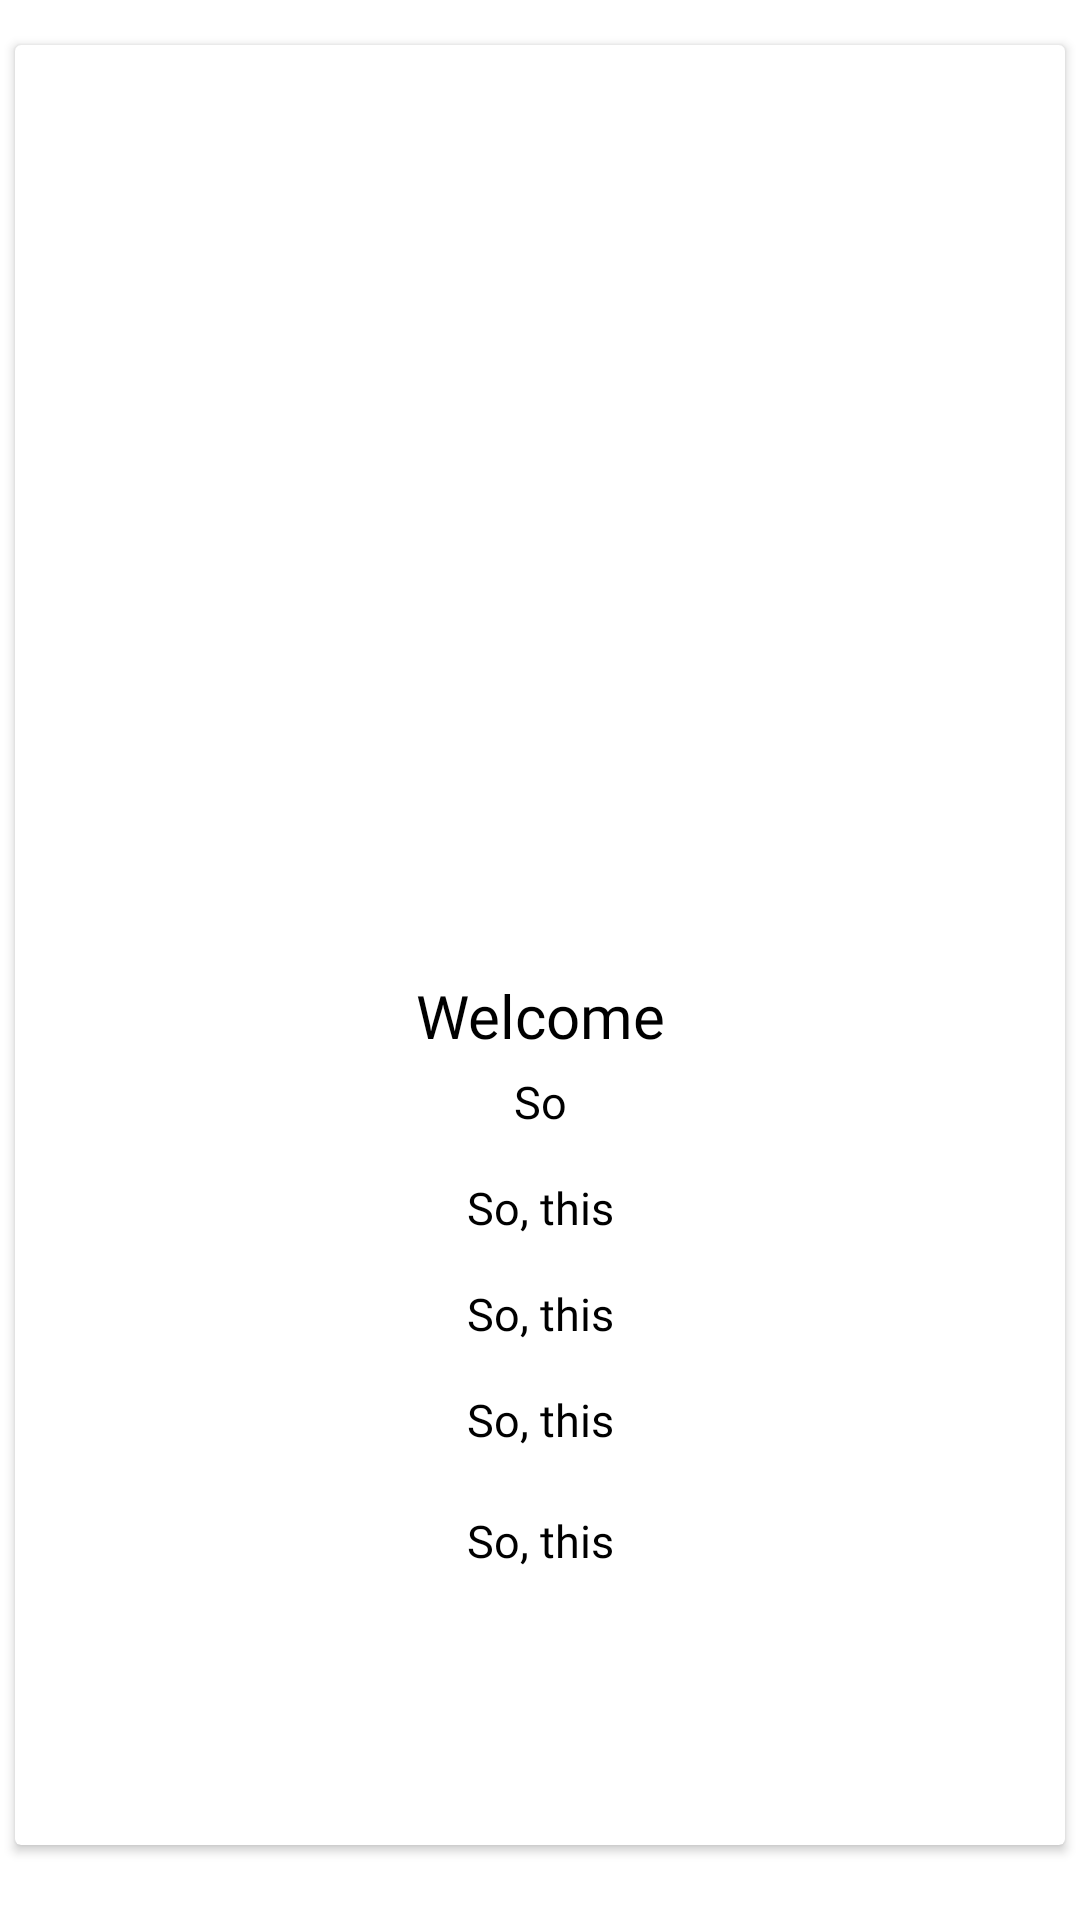

Produce the Android XML layout that renders to this screen, including the resource entries it uses.
<!-- AndroidManifest.xml: application theme Theme.PlayBeat2 -->
<!-- res/layout/fragment_result_detail.xml -->
<?xml version="1.0" encoding="utf-8"?>
<FrameLayout xmlns:android="http://schemas.android.com/apk/res/android"
    xmlns:tools="http://schemas.android.com/tools"
    android:layout_width="match_parent"
    android:layout_height="match_parent"
    xmlns:app="http://schemas.android.com/apk/res-auto"
    tools:context=".adapter.ResultDetailFragment">


    <LinearLayout
        android:layout_width="match_parent"
        android:layout_height="match_parent"
        android:gravity="center_horizontal"
        tools:context=".MainActivity">
        <androidx.cardview.widget.CardView
            android:layout_marginTop="15dp"
            android:layout_width="350dp"
            android:layout_height="600dp">
            <LinearLayout
                android:layout_width="match_parent"
                android:layout_height="match_parent"
                android:orientation="vertical">

                <ImageView
                    android:id="@+id/frtrackImageView"
                    android:layout_width="match_parent"
                    android:layout_height="300dp"
                    android:scaleType="centerCrop"
                    android:src="@drawable/beats"
                    app:cardElevation="60dp"
                    app:cardBackgroundColor="@color/white"
                    app:cardCornerRadius="30dp"/>

                <TextView

                    android:id="@+id/frtrackNameTextView"
                    android:layout_width="match_parent"
                    android:layout_height="wrap_content"
                    android:text="Welcome"
                    android:fontFamily="@font/amaranth_italic"
                    android:textAlignment="center"
                    android:layout_marginTop="10dp"
                    android:textColor="@color/black"
                    android:textSize="20sp" />
                <TextView
                    android:id="@+id/frTrackDescriptionTextView"
                    android:layout_width="match_parent"
                    android:layout_height="wrap_content"
                    android:textAlignment="center"
                    android:layout_margin="5dp"
                    android:fontFamily="@font/amaranth_italic"
                    android:textColor="@color/black"
                    android:text="So"
                    android:textSize="15sp"/>
                <TextView
                    android:id="@+id/frCollectionName"
                    android:layout_width="match_parent"
                    android:layout_height="wrap_content"
                    android:textAlignment="center"
                    android:layout_margin="10dp"
                    android:textColor="@color/black"
                    android:fontFamily="@font/amaranth_italic"
                    android:text="So, this"
                    android:textSize="15sp"/>

                <TextView
                    android:id="@+id/frReleaseDate"
                    android:layout_width="match_parent"
                    android:layout_height="wrap_content"
                    android:textAlignment="center"
                    android:layout_margin="5dp"
                    android:fontFamily="@font/amaranth_italic"
                    android:textColor="@color/black"
                    android:text="So, this"
                    android:textSize="15sp"/>
                <TextView
                    android:id="@+id/frGenre"
                    android:layout_width="match_parent"
                    android:layout_height="wrap_content"
                    android:textAlignment="center"
                    android:fontFamily="@font/amaranth_italic"
                    android:layout_margin="10dp"
                    android:textColor="@color/black"
                    android:text="So, this"
                    android:textSize="15sp"/>
                <TextView
                    android:id="@+id/frCountry"
                    android:layout_width="match_parent"
                    android:layout_height="wrap_content"
                    android:textAlignment="center"
                    android:fontFamily="@font/amaranth_italic"
                    android:layout_margin="10dp"
                    android:textColor="@color/black"
                    android:text="So, this"
                    android:textSize="15sp"/>
                <Button
                    android:layout_width="250dp"
                    android:layout_height="56dp"
                    android:text="View on web"
                    android:id="@+id/goToWeb"
                    android:background="@drawable/button"
                    android:textColor="#fff"
                    android:layout_gravity="center"/>



            </LinearLayout>
        </androidx.cardview.widget.CardView>

    </LinearLayout>


</FrameLayout>
<!-- resources referenced by this layout -->
<resources>
  <style name="Theme.PlayBeat2" parent="Theme.MaterialComponents.DayNight.DarkActionBar">
          
          <item name="colorPrimary">@color/purple_500</item>
          <item name="colorPrimaryVariant">@color/purple_700</item>
          <item name="colorOnPrimary">@color/white</item>
          
          <item name="colorSecondary">@color/teal_200</item>
          <item name="colorSecondaryVariant">@color/teal_700</item>
          <item name="colorOnSecondary">@color/black</item>
          
          <item name="android:statusBarColor" tools:targetApi="l">?attr/colorPrimaryVariant</item>
          
      </style>
  <!-- not gathered from this repository: default colours our renderer supplied (Android Studio template values) -->
  <color name="purple_500">#FF6200EE</color>
  <color name="purple_700">#FF3700B3</color>
  <color name="teal_200">#FF03DAC5</color>
  <color name="teal_700">#FF018786</color>
  <color name="black">#FF000000</color>
  <color name="white">#FFFFFFFF</color>
</resources>
